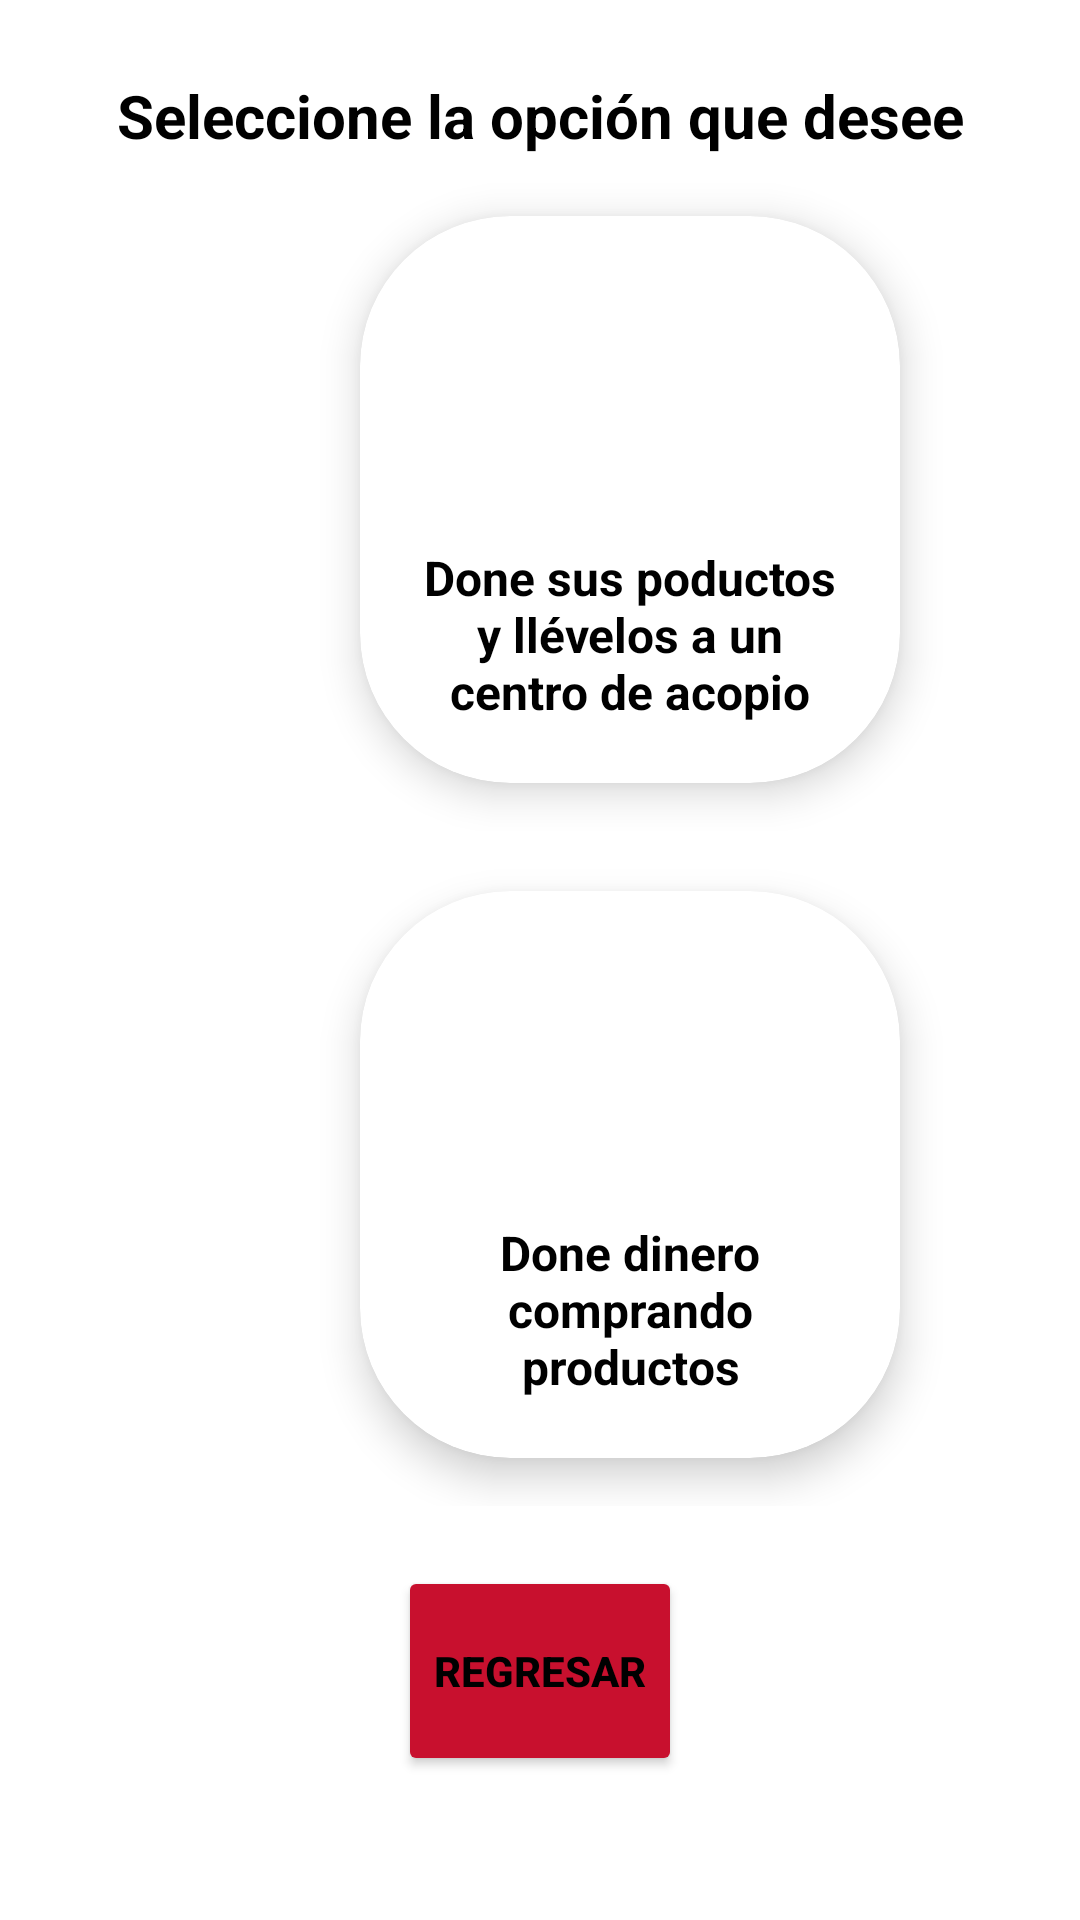

Write the Android layout XML for this screen, with the resource values it uses.
<!-- AndroidManifest.xml: application theme Theme.BancoAlimentos -->
<!-- res/layout/fragment_donate_options.xml -->
<?xml version="1.0" encoding="utf-8"?>
<FrameLayout xmlns:android="http://schemas.android.com/apk/res/android"
    xmlns:tools="http://schemas.android.com/tools"
    android:layout_width="match_parent"
    android:layout_height="match_parent"
    xmlns:app="http://schemas.android.com/apk/res-auto"
    tools:context=".fragments.FragmentDonateOptions">

    <RelativeLayout
        android:layout_width="match_parent"
        android:layout_height="match_parent">

        <RelativeLayout
            android:layout_width="match_parent"
            android:layout_height="wrap_content"
            android:id="@+id/donate_title"
            android:layout_marginTop="15dp">
            <TextView
                android:layout_width="match_parent"
                android:layout_height="wrap_content"
                android:text="Seleccione la opción que desee"
                android:textColor="@color/black"
                android:textSize="20sp"
                android:textStyle="bold"
                android:textAlignment="center"
                android:layout_marginTop="10dp">

            </TextView>
        </RelativeLayout>

        <RelativeLayout
            android:id="@+id/donate_op1"
            android:layout_width="match_parent"
            android:layout_height="wrap_content"
            android:layout_below="@id/donate_title">

            <androidx.cardview.widget.CardView
                android:id="@+id/donate_op1Card"
                android:layout_width="180dp"
                android:layout_height="189dp"
                android:layout_marginLeft="120dp"
                android:layout_marginTop="20dp"
                android:layout_marginBottom="16dp"
                app:cardCornerRadius="50dp"
                app:cardElevation="8dp">

                <LinearLayout
                    android:layout_width="wrap_content"
                    android:layout_height="wrap_content"
                    android:layout_gravity="center_horizontal|center_vertical"
                    android:layout_margin="16dp"
                    android:orientation="vertical">

                    <ImageView
                        android:layout_width="118dp"
                        android:layout_height="90dp"
                        android:layout_gravity="center_horizontal"
                        android:src="@drawable/mapa" />

                    <TextView
                        android:layout_width="wrap_content"
                        android:layout_height="wrap_content"
                        android:text="Done sus poductos y llévelos a un centro de acopio"
                        android:textAlignment="center"
                        android:textColor="#000"
                        android:textSize="16sp"
                        android:textStyle="bold" />
                </LinearLayout>
            </androidx.cardview.widget.CardView>
        </RelativeLayout>

        <RelativeLayout
            android:layout_width="match_parent"
            android:layout_height="wrap_content"
            android:layout_below="@id/donate_op1"

            android:id="@+id/donate_op2">

            <androidx.cardview.widget.CardView
                android:id="@+id/donate_op2Card"
                android:layout_width="180dp"
                android:layout_height="189dp"
                android:layout_marginLeft="120dp"
                android:layout_marginTop="20dp"
                android:layout_marginBottom="16dp"
                app:cardCornerRadius="50dp"
                app:cardElevation="8dp">

                <LinearLayout
                    android:layout_width="wrap_content"
                    android:layout_height="wrap_content"
                    android:layout_gravity="center_horizontal|center_vertical"
                    android:layout_margin="16dp"
                    android:orientation="vertical">

                    <ImageView
                        android:layout_width="118dp"
                        android:layout_height="90dp"
                        android:layout_gravity="center_horizontal"
                        android:src="@drawable/money" />

                    <TextView
                        android:layout_width="wrap_content"
                        android:layout_height="wrap_content"
                        android:text="Done dinero comprando productos"
                        android:textAlignment="center"
                        android:textColor="#000"
                        android:textSize="16sp"
                        android:textStyle="bold" />
                </LinearLayout>
            </androidx.cardview.widget.CardView>
        </RelativeLayout>

        <RelativeLayout
            android:layout_width="match_parent"
            android:layout_height="wrap_content"
            android:layout_below="@id/donate_op2"
            android:layout_marginTop="20dp">

            <Button
                android:id="@+id/forgotpass_sendBtn"
                android:layout_width="wrap_content"
                android:layout_height="70dp"
                android:layout_centerInParent="true"
                android:backgroundTint="#c8102e"
                android:text="REGRESAR"
                android:textColor="@color/black"
                android:textStyle="bold"></Button>
        </RelativeLayout>
    </RelativeLayout>


</FrameLayout>
<!-- resources referenced by this layout -->
<resources>
  <style name="Theme.BancoAlimentos" parent="Theme.MaterialComponents.DayNight.NoActionBar">
          
          <item name="colorPrimary">@color/purple_500</item>
          <item name="colorPrimaryVariant">@color/purple_700</item>
          <item name="colorOnPrimary">@color/white</item>
          
          <item name="colorSecondary">@color/teal_200</item>
          <item name="colorSecondaryVariant">@color/teal_700</item>
          <item name="colorOnSecondary">@color/black</item>
          
          <item name="android:statusBarColor" tools:targetApi="l">?attr/colorPrimaryVariant</item>
          
      </style>
  <!-- not gathered from this repository: default colours our renderer supplied (Android Studio template values) -->
  <color name="purple_500">#FF6200EE</color>
  <color name="purple_700">#FF3700B3</color>
  <color name="teal_200">#FF03DAC5</color>
  <color name="teal_700">#FF018786</color>
  <color name="black">#FF000000</color>
  <color name="white">#FFFFFFFF</color>
</resources>
